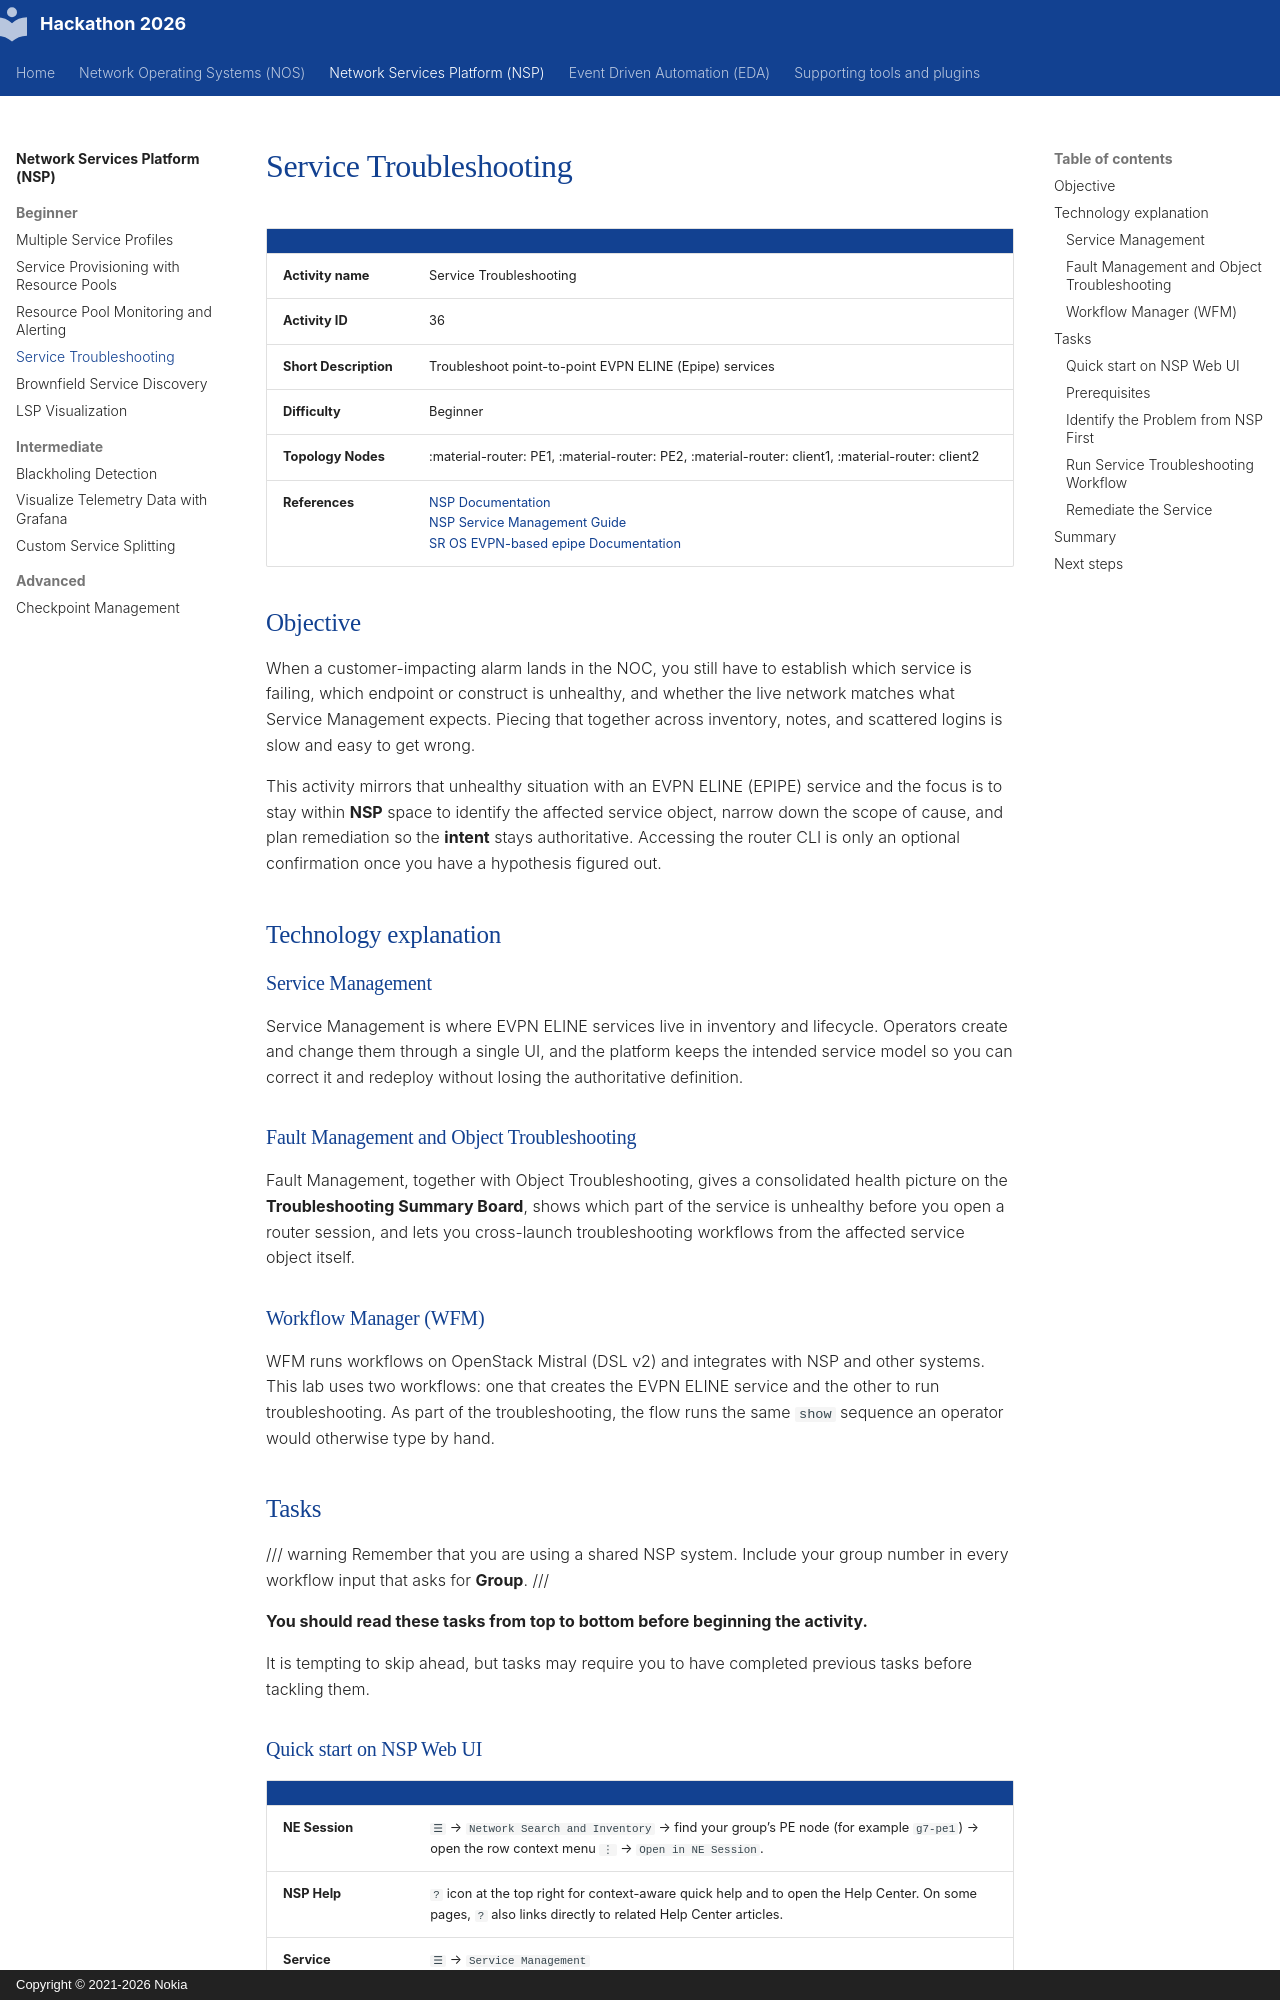

repository: nokia/SReXperts · page: nsp/beginner/nsp-activity-36/index.html · generator: mkdocs · copyright: Copyright © 2021-2026 Nokia

# Service Troubleshooting

|     |     |
| --- | --- |
| **Activity name** | Service Troubleshooting |
| **Activity ID** | 36 |
| **Short Description** | Troubleshoot point-to-point EVPN ELINE (Epipe) services |
| **Difficulty** | Beginner |
| **Topology Nodes** | :material-router: PE1, :material-router: PE2, :material-router: client1, :material-router: client2 |
| **References** | [NSP Documentation](https://documentation.nokia.com/nsp/25-11/libfiles/landing.html) <br/> [NSP Service Management Guide](https://documentation.nokia.com/nsp/25-11/NSP_Service_Management_Guide/iptitle.html) <br/> [SR OS EVPN-based epipe Documentation](https://documentation.nokia.com/sr/25-10/7x50-shared/layer-2-services-evpn/ethernet-virtual-private-networks.html#unique_1626067102) |


## Objective

When a customer-impacting alarm lands in the NOC, you still have to establish which service is failing, which endpoint or construct is unhealthy, and whether the live network matches what Service Management expects. Piecing that together across inventory, notes, and scattered logins is slow and easy to get wrong.

This activity mirrors that unhealthy situation with an EVPN ELINE (EPIPE) service and the focus is to stay within **NSP** space to identify the affected service object, narrow down the scope of cause, and plan remediation so the **intent** stays authoritative. Accessing the router CLI is only an optional confirmation once you have a hypothesis figured out. 

## Technology explanation

### Service Management

Service Management is where EVPN ELINE services live in inventory and lifecycle. Operators create and change them through a single UI, and the platform keeps the intended service model so you can correct it and redeploy without losing the authoritative definition.

### Fault Management and Object Troubleshooting

Fault Management, together with Object Troubleshooting, gives a consolidated health picture on the **Troubleshooting Summary Board**, shows which part of the service is unhealthy before you open a router session, and lets you cross-launch troubleshooting workflows from the affected service object itself.

### Workflow Manager (WFM)

WFM runs workflows on OpenStack Mistral (DSL v2) and integrates with NSP and other systems. This lab uses two workflows: one that creates the EVPN ELINE service and the other to run troubleshooting. As part of the troubleshooting, the flow runs the same `show` sequence an operator would otherwise type by hand.

## Tasks

/// warning
Remember that you are using a shared NSP system. Include your group number in every workflow input that asks for **Group**.
///

**You should read these tasks from top to bottom before beginning the activity.**

It is tempting to skip ahead, but tasks may require you to have completed previous tasks before tackling them.
